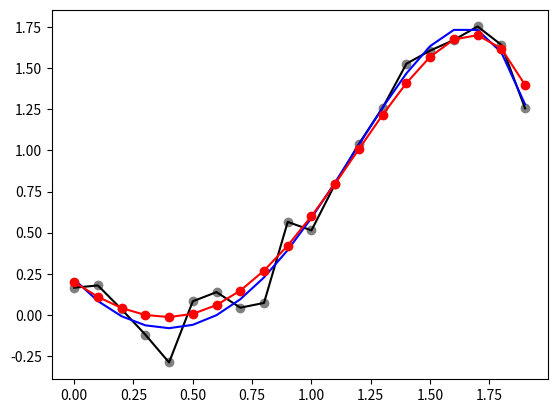

Python code for this plot:
import numpy 
import matplotlib.pyplot as plt 
import random
 
def least_squares(X, Y):
    theta = numpy.dot(numpy.dot(numpy.linalg.inv(numpy.dot(numpy.transpose(X), X)), numpy.transpose(X)), Y) 
    return theta

def exercise11(N, test, mu, sigma_square, theta_0):
    #Generate N equidistant value points in the interval [0, N]
    N_points = numpy.arange(0, 2, 2/float(N))
    
    #create X using the N points in the interval [0, N]
    X = []
    for i in range(0, N):
        x = N_points[i]
        X.append([1, x, x**2, x**3, x**4, x**5])

    Y_true = numpy.dot(X, theta_0)

    #find Y by multiplying X with theta_0 and adding gaussian eta
    Y_0 = numpy.dot(X, theta_0) + numpy.random.normal(mu, sigma_square, X.__len__())

    #find the theta using least squares, that is find the regression line using the 20 points and Y
    theta = least_squares(X, Y_0)

    Y_least = numpy.dot(X, theta)

    #create a test set and correspondent Y
    X_test = []
    for i in range(0, test):
        x = random.choice(N_points)
        X_test.append([1, x, x**2, x**3, x**4, x**5])

    #find the Y_test
    Y_0_test = numpy.dot(X_test, theta_0) + numpy.random.normal(mu, sigma_square, X_test.__len__())
    Y_test = numpy.dot(X_test, theta)


    #find mean square error
    mse1 = sum((Y_0 - Y_least)**2)/20
    mse2 = sum((Y_test - Y_0_test)**2)/1000

    print(mse1, mse2)

    plt.plot(N_points, Y_0, 'o', label='noisy training set points', color='grey')
    plt.plot(N_points, Y_0, label='curve fitting the data', color='black')

    plt.plot(N_points, Y_least, label='fitted data least', color='blue')

    plt.plot(N_points, Y_true, 'o', label='true curve points', color='red')
    plt.plot(N_points, Y_true, label='true curve', color='red')

    plt.show()






exercise11(20, 1000, 0, 0.1, [0.2, -1, 0.9, 0.7, 0, -0.2])






